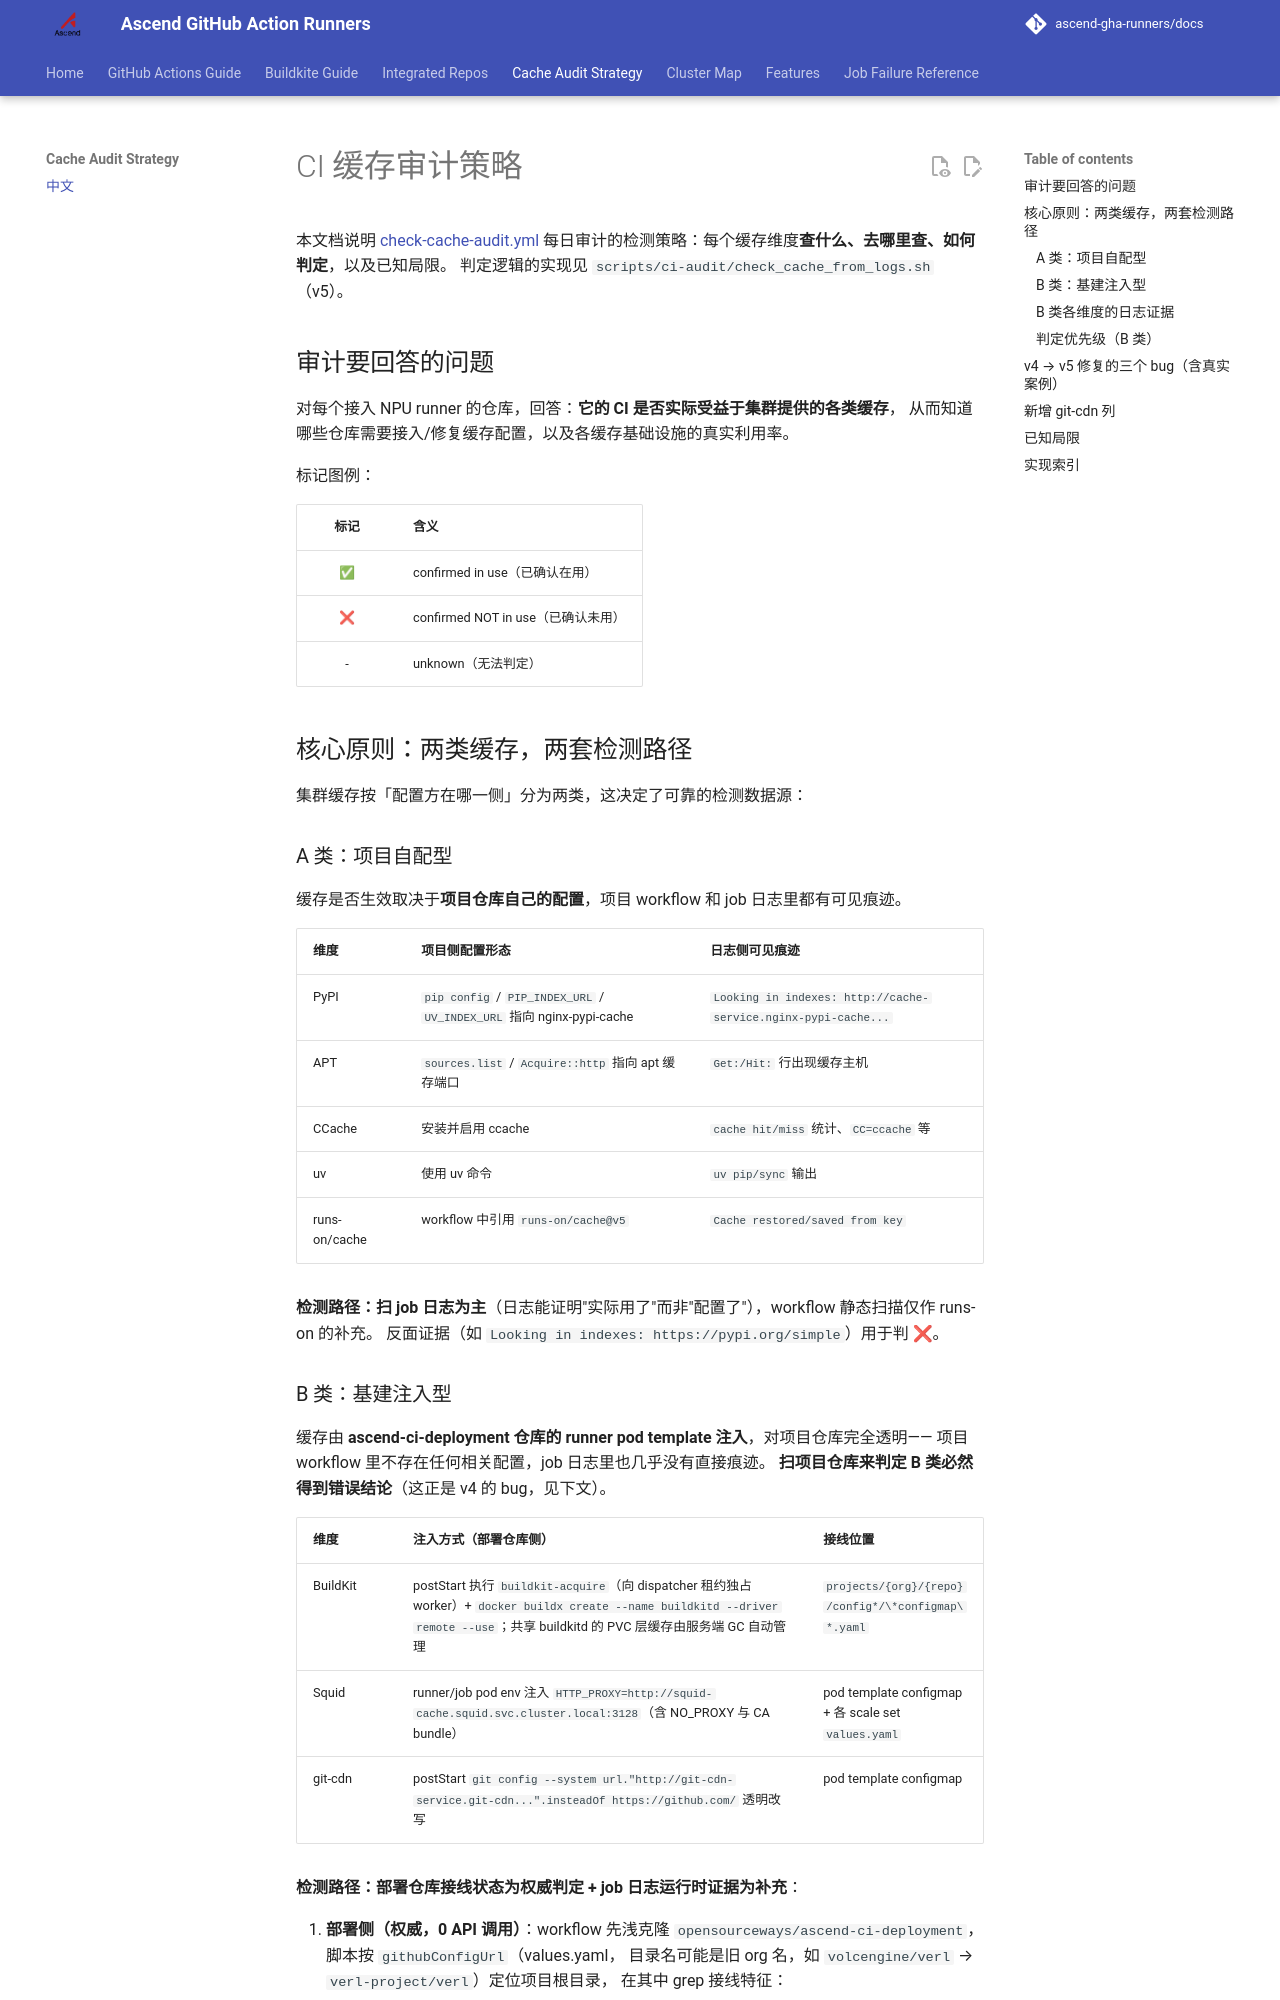

repository: ascend-gha-runners/docs · page: cache-audit-strategy-zh/index.html · generator: mkdocs

# CI 缓存审计策略

本文档说明 [check-cache-audit.yml](https://github.com/ascend-gha-runners/docs/blob/main/.github/workflows/check-cache-audit.yml)
每日审计的检测策略：每个缓存维度**查什么、去哪里查、如何判定**，以及已知局限。
判定逻辑的实现见 `scripts/ci-audit/check_cache_from_logs.sh`（v5）。

## 审计要回答的问题

对每个接入 NPU runner 的仓库，回答：**它的 CI 是否实际受益于集群提供的各类缓存**，
从而知道哪些仓库需要接入/修复缓存配置，以及各缓存基础设施的真实利用率。

标记图例：

| 标记 | 含义 |
| :---: | :--- |
| ✅ | confirmed in use（已确认在用） |
| ❌ | confirmed NOT in use（已确认未用） |
| - | unknown（无法判定） |

## 核心原则：两类缓存，两套检测路径

集群缓存按「配置方在哪一侧」分为两类，这决定了可靠的检测数据源：

### A 类：项目自配型

缓存是否生效取决于**项目仓库自己的配置**，项目 workflow 和 job 日志里都有可见痕迹。

| 维度 | 项目侧配置形态 | 日志侧可见痕迹 |
| :--- | :--- | :--- |
| PyPI | `pip config` / `PIP_INDEX_URL` / `UV_INDEX_URL` 指向 nginx-pypi-cache | `Looking in indexes: http://cache-service.nginx-pypi-cache...` |
| APT | `sources.list` / `Acquire::http` 指向 apt 缓存端口 | `Get:/Hit:` 行出现缓存主机 |
| CCache | 安装并启用 ccache | `cache hit/miss` 统计、`CC=ccache` 等 |
| uv | 使用 uv 命令 | `uv pip/sync` 输出 |
| runs-on/cache | workflow 中引用 `runs-on/cache@v5` | `Cache restored/saved from key` |

**检测路径：扫 job 日志为主**（日志能证明"实际用了"而非"配置了"），workflow 静态扫描仅作 runs-on 的补充。
反面证据（如 `Looking in indexes: https://pypi.org/simple`）用于判 ❌。

### B 类：基建注入型

缓存由 **ascend-ci-deployment 仓库的 runner pod template 注入**，对项目仓库完全透明——
项目 workflow 里不存在任何相关配置，job 日志里也几乎没有直接痕迹。
**扫项目仓库来判定 B 类必然得到错误结论**（这正是 v4 的 bug，见下文）。

| 维度 | 注入方式（部署仓库侧） | 接线位置 |
| :--- | :--- | :--- |
| BuildKit | postStart 执行 `buildkit-acquire`（向 dispatcher 租约独占 worker）+ `docker buildx create --name buildkitd --driver remote --use`；共享 buildkitd 的 PVC 层缓存由服务端 GC 自动管理 | `projects/{org}/{repo}/config*/\*configmap\*.yaml` |
| Squid | runner/job pod env 注入 `HTTP_PROXY=http://squid-cache.squid.svc.cluster.local:3128`（含 NO_PROXY 与 CA bundle） | pod template configmap + 各 scale set `values.yaml` |
| git-cdn | postStart `git config --system url."http://git-cdn-service.git-cdn...".insteadOf https://github.com/` 透明改写 | pod template configmap |

**检测路径：部署仓库接线状态为权威判定 + job 日志运行时证据为补充**：

1. **部署侧（权威，0 API 调用）**：workflow 先浅克隆
   `opensourceways/ascend-ci-deployment`，脚本按 `githubConfigUrl`（values.yaml，
   目录名可能是旧 org 名，如 `volcengine/verl` → `verl-project/verl`）定位项目根目录，
   在其中 grep 接线特征：
   - BuildKit：`buildkit-acquire|docker buildx create|BUILDKITD_ADDR`
   - Squid：`squid-cache.squid.svc.cluster.local|squid-ca-cert`
   - git-cdn：`git-cdn-service`
2. **日志侧（运行时补充）**：见下表。注意 B 类的日志证据天然稀疏，找不到不代表没用。
